Photos from the image-classification dataset "data" in the GitHub repository Navarro45/Projeto-Transformador-1. Its 3 classes are: galaxy, quasar, star.

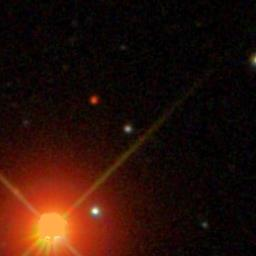
Label: star

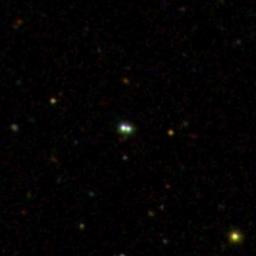
Label: star

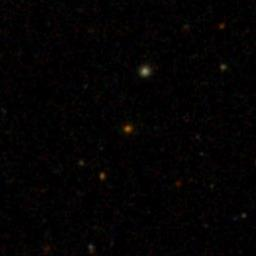
Label: galaxy

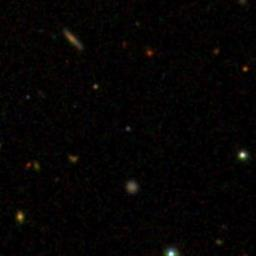
Label: quasar

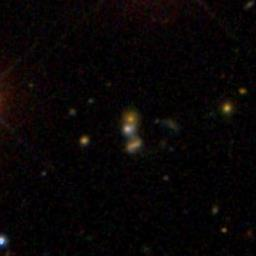
Label: galaxy

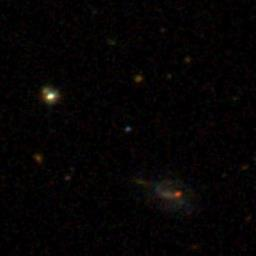
Label: quasar
